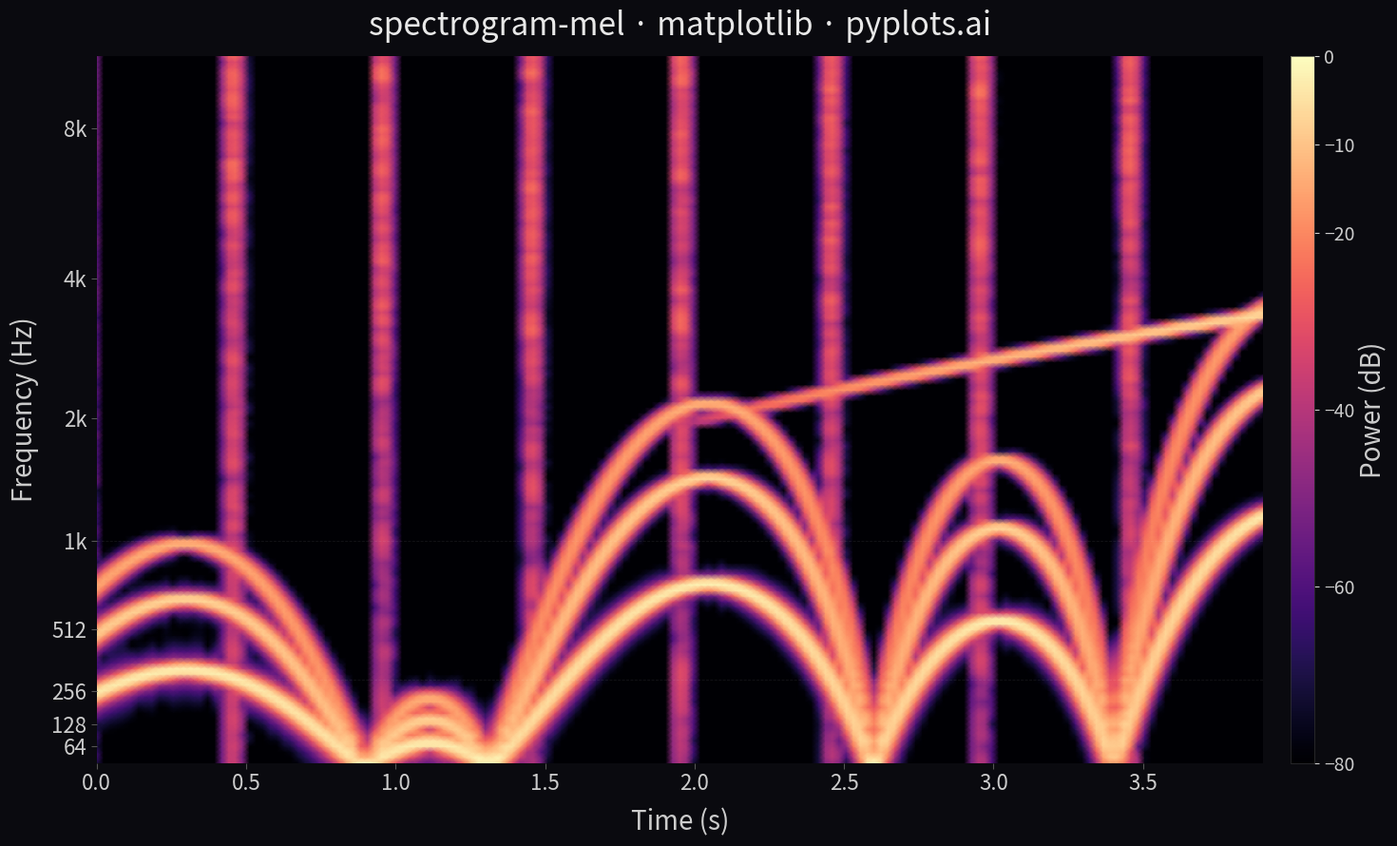

Write the Python code that produced this figure.
"""pyplots.ai
spectrogram-mel: Mel-Spectrogram for Audio Analysis
Library: matplotlib 3.10.8 | Python 3.14.3
Quality: 88/100 | Created: 2026-03-11
"""

import matplotlib.pyplot as plt
import numpy as np
from matplotlib.colors import Normalize
from matplotlib.ticker import FuncFormatter


# Data - synthesize a rich audio signal with melody-like frequency components
np.random.seed(42)
sample_rate = 22050
duration = 4.0
n_samples = int(sample_rate * duration)
t = np.linspace(0, duration, n_samples, endpoint=False)

# Melody: frequency sweeps and harmonics simulating speech-like signal
melody_freq = 220 + 80 * np.sin(2 * np.pi * 0.5 * t)
audio_signal = 0.5 * np.sin(2 * np.pi * melody_freq * t)
audio_signal += 0.3 * np.sin(2 * np.pi * 2 * melody_freq * t)
audio_signal += 0.15 * np.sin(2 * np.pi * 3 * melody_freq * t)

# Add percussive bursts at regular intervals
for onset in np.arange(0.0, duration, 0.5):
    onset_idx = int(onset * sample_rate)
    burst_len = int(0.05 * sample_rate)
    end_idx = min(onset_idx + burst_len, n_samples)
    envelope = np.exp(-np.linspace(0, 8, end_idx - onset_idx))
    audio_signal[onset_idx:end_idx] += 0.4 * envelope * np.random.randn(end_idx - onset_idx)

# Add a rising tone in the second half
rising_freq = np.linspace(500, 2000, n_samples)
rising_mask = np.zeros(n_samples)
rising_mask[n_samples // 2 :] = np.linspace(0, 0.3, n_samples - n_samples // 2)
audio_signal += rising_mask * np.sin(2 * np.pi * rising_freq * t)

# Normalize
audio_signal = audio_signal / np.max(np.abs(audio_signal))

# Compute mel-spectrogram manually
n_fft = 2048
hop_length = 512
n_mels = 128

# STFT
n_frames = 1 + (n_samples - n_fft) // hop_length
window = np.hanning(n_fft)
stft_matrix = np.zeros((n_fft // 2 + 1, n_frames))
for i in range(n_frames):
    start = i * hop_length
    frame = audio_signal[start : start + n_fft] * window
    spectrum = np.fft.rfft(frame)
    stft_matrix[:, i] = np.abs(spectrum) ** 2

# Mel filter bank (vectorized)
f_min = 0.0
f_max = sample_rate / 2.0
mel_min = 2595.0 * np.log10(1.0 + f_min / 700.0)
mel_max = 2595.0 * np.log10(1.0 + f_max / 700.0)
mel_points = np.linspace(mel_min, mel_max, n_mels + 2)
hz_points = 700.0 * (10.0 ** (mel_points / 2595.0) - 1.0)
fft_freqs = np.fft.rfftfreq(n_fft, 1.0 / sample_rate)

mel_filterbank = np.zeros((n_mels, len(fft_freqs)))
for m in range(n_mels):
    f_left, f_center, f_right = hz_points[m], hz_points[m + 1], hz_points[m + 2]
    up_slope = np.where(
        (fft_freqs >= f_left) & (fft_freqs <= f_center) & (f_center > f_left),
        (fft_freqs - f_left) / (f_center - f_left),
        0.0,
    )
    down_slope = np.where(
        (fft_freqs > f_center) & (fft_freqs <= f_right) & (f_right > f_center),
        (f_right - fft_freqs) / (f_right - f_center),
        0.0,
    )
    mel_filterbank[m] = up_slope + down_slope

# Apply mel filter bank and convert to dB
mel_spectrogram = mel_filterbank @ stft_matrix
mel_spectrogram = np.maximum(mel_spectrogram, 1e-10)
mel_spectrogram_db = 10.0 * np.log10(mel_spectrogram)
ref_db = mel_spectrogram_db.max()
mel_spectrogram_db = mel_spectrogram_db - ref_db

# Time and frequency axes
time_axis = np.arange(n_frames) * hop_length / sample_rate
mel_freqs = hz_points[1:-1]

# Plot
fig, ax = plt.subplots(figsize=(16, 9), facecolor="#0a0a0f")
ax.set_facecolor("#0a0a0f")

img = ax.pcolormesh(
    time_axis,
    np.arange(n_mels),
    mel_spectrogram_db,
    cmap="magma",
    shading="gouraud",
    norm=Normalize(vmin=-80, vmax=0),
    rasterized=True,
)

# Y-axis: show Hz labels at mel band edges
tick_hz_values = [64, 128, 256, 512, 1024, 2048, 4096, 8000]
tick_mel_indices = []
tick_labels = []
for hz in tick_hz_values:
    if hz <= f_max:
        idx = np.argmin(np.abs(mel_freqs - hz))
        tick_mel_indices.append(idx)
        if hz >= 1000:
            tick_labels.append(f"{hz / 1000:.0f}k")
        else:
            tick_labels.append(f"{hz}")
ax.set_yticks(tick_mel_indices)
ax.set_yticklabels(tick_labels)

# X-axis formatting with FuncFormatter
ax.xaxis.set_major_formatter(FuncFormatter(lambda x, _: f"{x:.1f}"))

# Colorbar with musically meaningful dB levels
cbar = fig.colorbar(img, ax=ax, pad=0.02, aspect=30)
cbar.set_label("Power (dB)", fontsize=20, color="#cccccc")
cbar.set_ticks([0, -10, -20, -40, -60, -80])
cbar.set_ticklabels(["0", "−10", "−20", "−40", "−60", "−80"])
cbar.ax.tick_params(labelsize=14, colors="#cccccc")
cbar.outline.set_edgecolor("#333333")
cbar.outline.set_linewidth(0.5)

# Subtle horizontal reference lines at key frequency bands
speech_band_idx = np.argmin(np.abs(mel_freqs - 300))
ax.axhline(y=speech_band_idx, color="#ffffff", alpha=0.08, linewidth=0.6, linestyle="--")
harmonic_band_idx = np.argmin(np.abs(mel_freqs - 1000))
ax.axhline(y=harmonic_band_idx, color="#ffffff", alpha=0.08, linewidth=0.6, linestyle="--")

# Style
text_color = "#cccccc"
ax.set_xlabel("Time (s)", fontsize=20, color=text_color, labelpad=10)
ax.set_ylabel("Frequency (Hz)", fontsize=20, color=text_color, labelpad=10)
ax.set_title("spectrogram-mel · matplotlib · pyplots.ai", fontsize=24, fontweight="medium", color="#e8e8e8", pad=16)
ax.tick_params(axis="both", labelsize=16, colors=text_color)
ax.tick_params(axis="x", which="both", length=4, width=0.8, color="#555555")
ax.tick_params(axis="y", which="both", length=4, width=0.8, color="#555555")

# Remove all spines for cleaner look
for spine in ax.spines.values():
    spine.set_visible(False)

plt.tight_layout()
plt.savefig("plot.png", dpi=300, bbox_inches="tight", facecolor=fig.get_facecolor())
